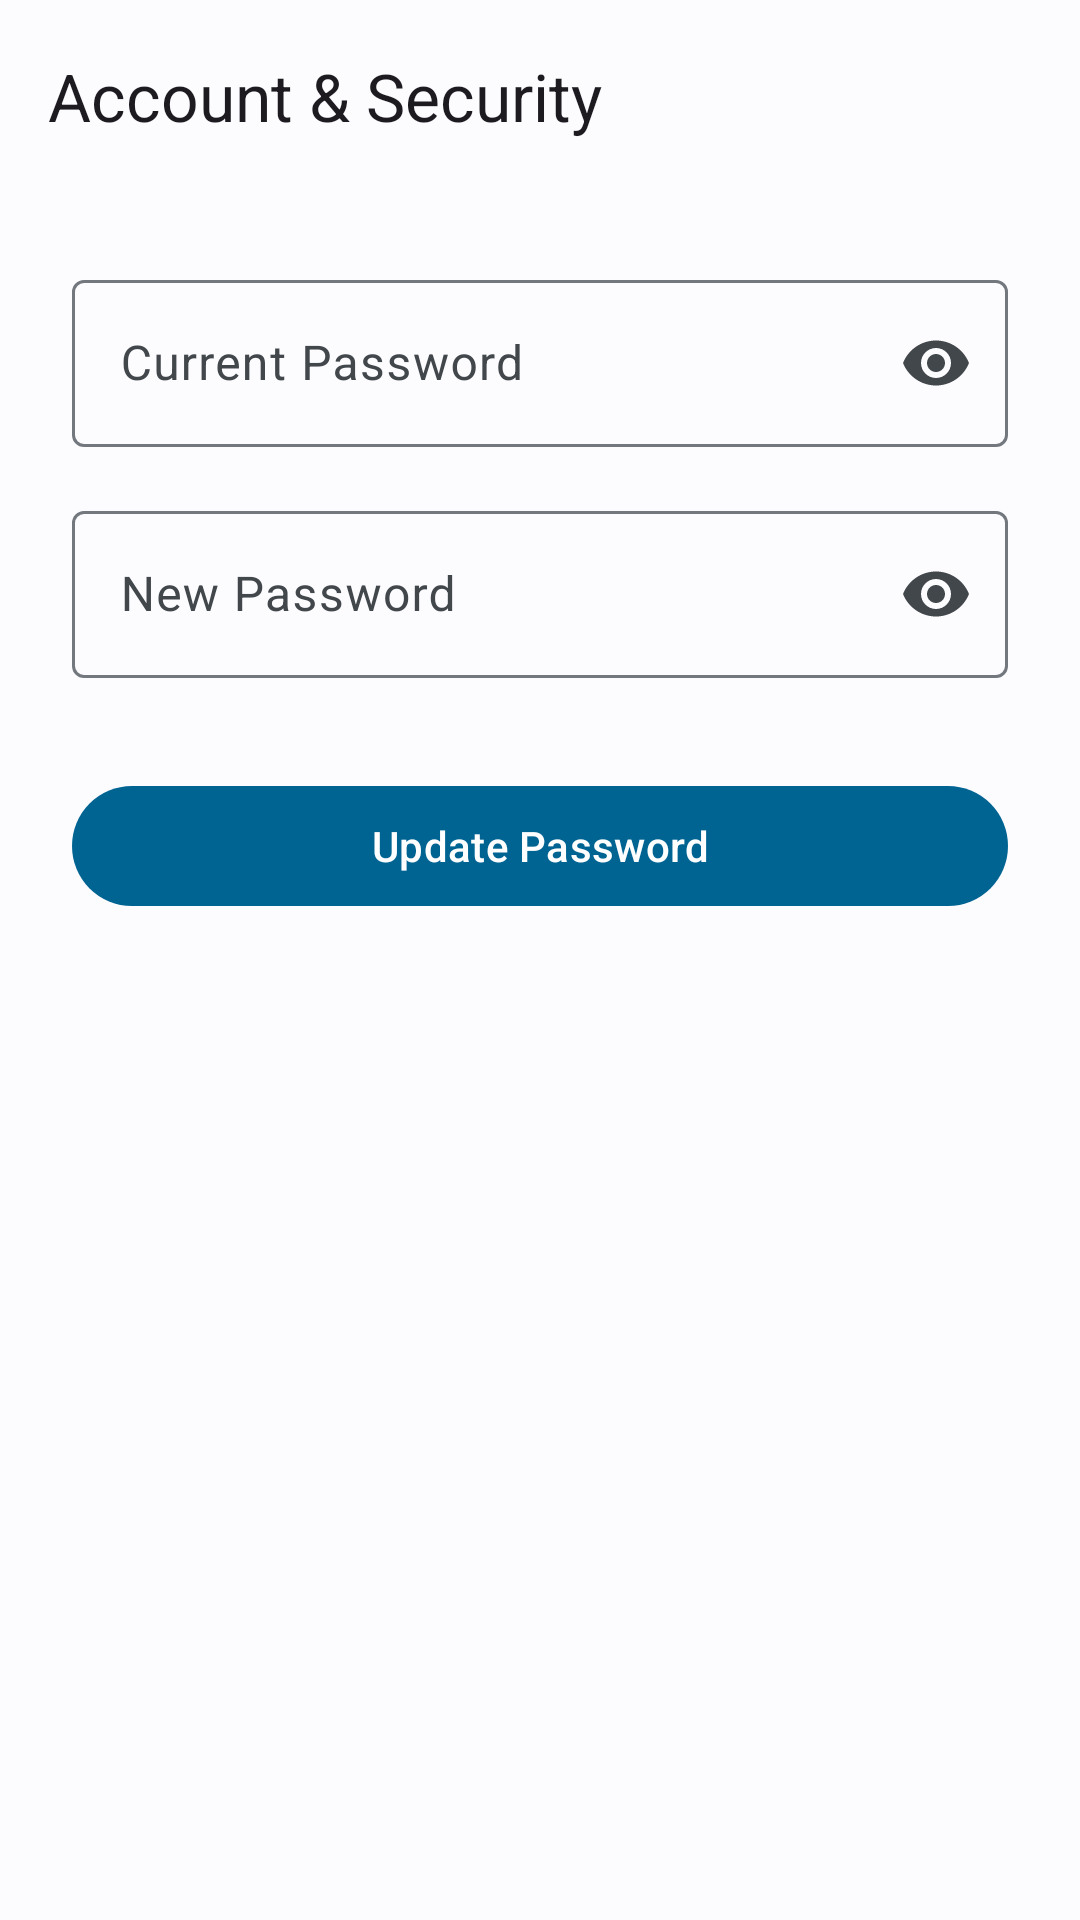

Here is an Android app screen rendered from its layout file. Give the layout XML and the strings, colors and styles it references.
<!-- AndroidManifest.xml: application theme Theme.MyBlog -->
<!-- res/layout/fragment_account_security.xml -->
<?xml version="1.0" encoding="utf-8"?>
<androidx.coordinatorlayout.widget.CoordinatorLayout xmlns:android="http://schemas.android.com/apk/res/android"
    xmlns:app="http://schemas.android.com/apk/res-auto"
    xmlns:tools="http://schemas.android.com/tools"
    android:layout_width="match_parent"
    android:layout_height="match_parent"
    tools:context=".ui.my.AccountSecurityFragment">

    <com.google.android.material.appbar.AppBarLayout
        android:layout_width="match_parent"
        android:layout_height="wrap_content">

        <com.google.android.material.appbar.MaterialToolbar
            android:id="@+id/toolbar"
            android:layout_width="match_parent"
            android:layout_height="?attr/actionBarSize"
            app:navigationIcon="@drawable/ic_arrow_back"
            app:title="Account &amp; Security" />

    </com.google.android.material.appbar.AppBarLayout>

    <LinearLayout
        android:layout_width="match_parent"
        android:layout_height="match_parent"
        android:orientation="vertical"
        android:padding="24dp"
        app:layout_behavior="@string/appbar_scrolling_view_behavior">

        <com.google.android.material.textfield.TextInputLayout
            android:id="@+id/current_password_layout"
            style="@style/Widget.Material3.TextInputLayout.OutlinedBox"
            android:layout_width="match_parent"
            android:layout_height="wrap_content"
            android:hint="Current Password"
            app:endIconMode="password_toggle">

            <com.google.android.material.textfield.TextInputEditText
                android:id="@+id/current_password_edit_text"
                android:layout_width="match_parent"
                android:layout_height="wrap_content"
                android:inputType="textPassword" />
        </com.google.android.material.textfield.TextInputLayout>

        <com.google.android.material.textfield.TextInputLayout
            android:id="@+id/new_password_layout"
            style="@style/Widget.Material3.TextInputLayout.OutlinedBox"
            android:layout_width="match_parent"
            android:layout_height="wrap_content"
            android:layout_marginTop="16dp"
            android:hint="New Password"
            app:endIconMode="password_toggle">

            <com.google.android.material.textfield.TextInputEditText
                android:id="@+id/new_password_edit_text"
                android:layout_width="match_parent"
                android:layout_height="wrap_content"
                android:inputType="textPassword" />
        </com.google.android.material.textfield.TextInputLayout>

        <com.google.android.material.button.MaterialButton
            android:id="@+id/update_password_button"
            android:layout_width="match_parent"
            android:layout_height="wrap_content"
            android:layout_marginTop="32dp"
            android:text="Update Password" />

        <com.google.android.material.progressindicator.CircularProgressIndicator
            android:id="@+id/progress_indicator"
            android:layout_width="wrap_content"
            android:layout_height="wrap_content"
            android:layout_gravity="center"
            android:layout_marginTop="-56dp"
            android:indeterminate="true"
            android:visibility="gone"
            tools:visibility="visible" />

    </LinearLayout>

</androidx.coordinatorlayout.widget.CoordinatorLayout>
<!-- resources referenced by this layout -->
<resources>
  <style name="Theme.MyBlog" parent="Theme.Material3.DayNight.NoActionBar">
      
  
      
      <item name="colorPrimary">@color/md_theme_primary</item>
      <item name="colorOnPrimary">@color/md_theme_onPrimary</item>
      <item name="colorPrimaryContainer">@color/md_theme_primaryContainer</item>
      <item name="colorOnPrimaryContainer">@color/md_theme_onPrimaryContainer</item>
  
      
      <item name="colorSecondary">@color/md_theme_secondary</item>
      <item name="colorOnSecondary">@color/md_theme_onSecondary</item>
      <item name="colorSecondaryContainer">@color/md_theme_secondaryContainer</item>
      <item name="colorOnSecondaryContainer">@color/md_theme_onSecondaryContainer</item>
  
      
      <item name="android:colorBackground">@color/md_theme_background</item>
      <item name="colorOnBackground">@color/md_theme_onBackground</item>
      <item name="colorSurface">@color/md_theme_surface</item>
      <item name="colorOnSurface">@color/md_theme_onSurface</item>
      <item name="colorSurfaceVariant">@color/md_theme_surfaceVariant</item>
      <item name="colorOnSurfaceVariant">@color/md_theme_onSurfaceVariant</item>
      <item name="colorOutline">@color/md_theme_outline</item>
      <item name="colorError">@color/md_theme_error</item>
      <item name="colorOnError">@color/md_theme_onError</item>
  
      
      <item name="android:statusBarColor">?attr/colorPrimary</item>
  </style>
  <color name="md_theme_primary">#006493</color>
  <color name="md_theme_onPrimary">#FFFFFF</color>
  <color name="md_theme_primaryContainer">#C9E6FF</color>
  <color name="md_theme_onPrimaryContainer">#001E30</color>
  <color name="md_theme_secondary">#4F616E</color>
  <color name="md_theme_onSecondary">#FFFFFF</color>
  <color name="md_theme_secondaryContainer">#D2E5F5</color>
  <color name="md_theme_onSecondaryContainer">#0B1E29</color>
  <color name="md_theme_background">#FCFCFF</color>
  <color name="md_theme_onBackground">#1A1C1E</color>
  <color name="md_theme_surface">#FCFCFF</color>
  <color name="md_theme_onSurface">#1A1C1E</color>
  <color name="md_theme_surfaceVariant">#DEE3E9</color>
  <color name="md_theme_onSurfaceVariant">#42474C</color>
  <color name="md_theme_outline">#72787D</color>
  <color name="md_theme_error">#BA1A1A</color>
  <color name="md_theme_onError">#FFFFFF</color>
</resources>
